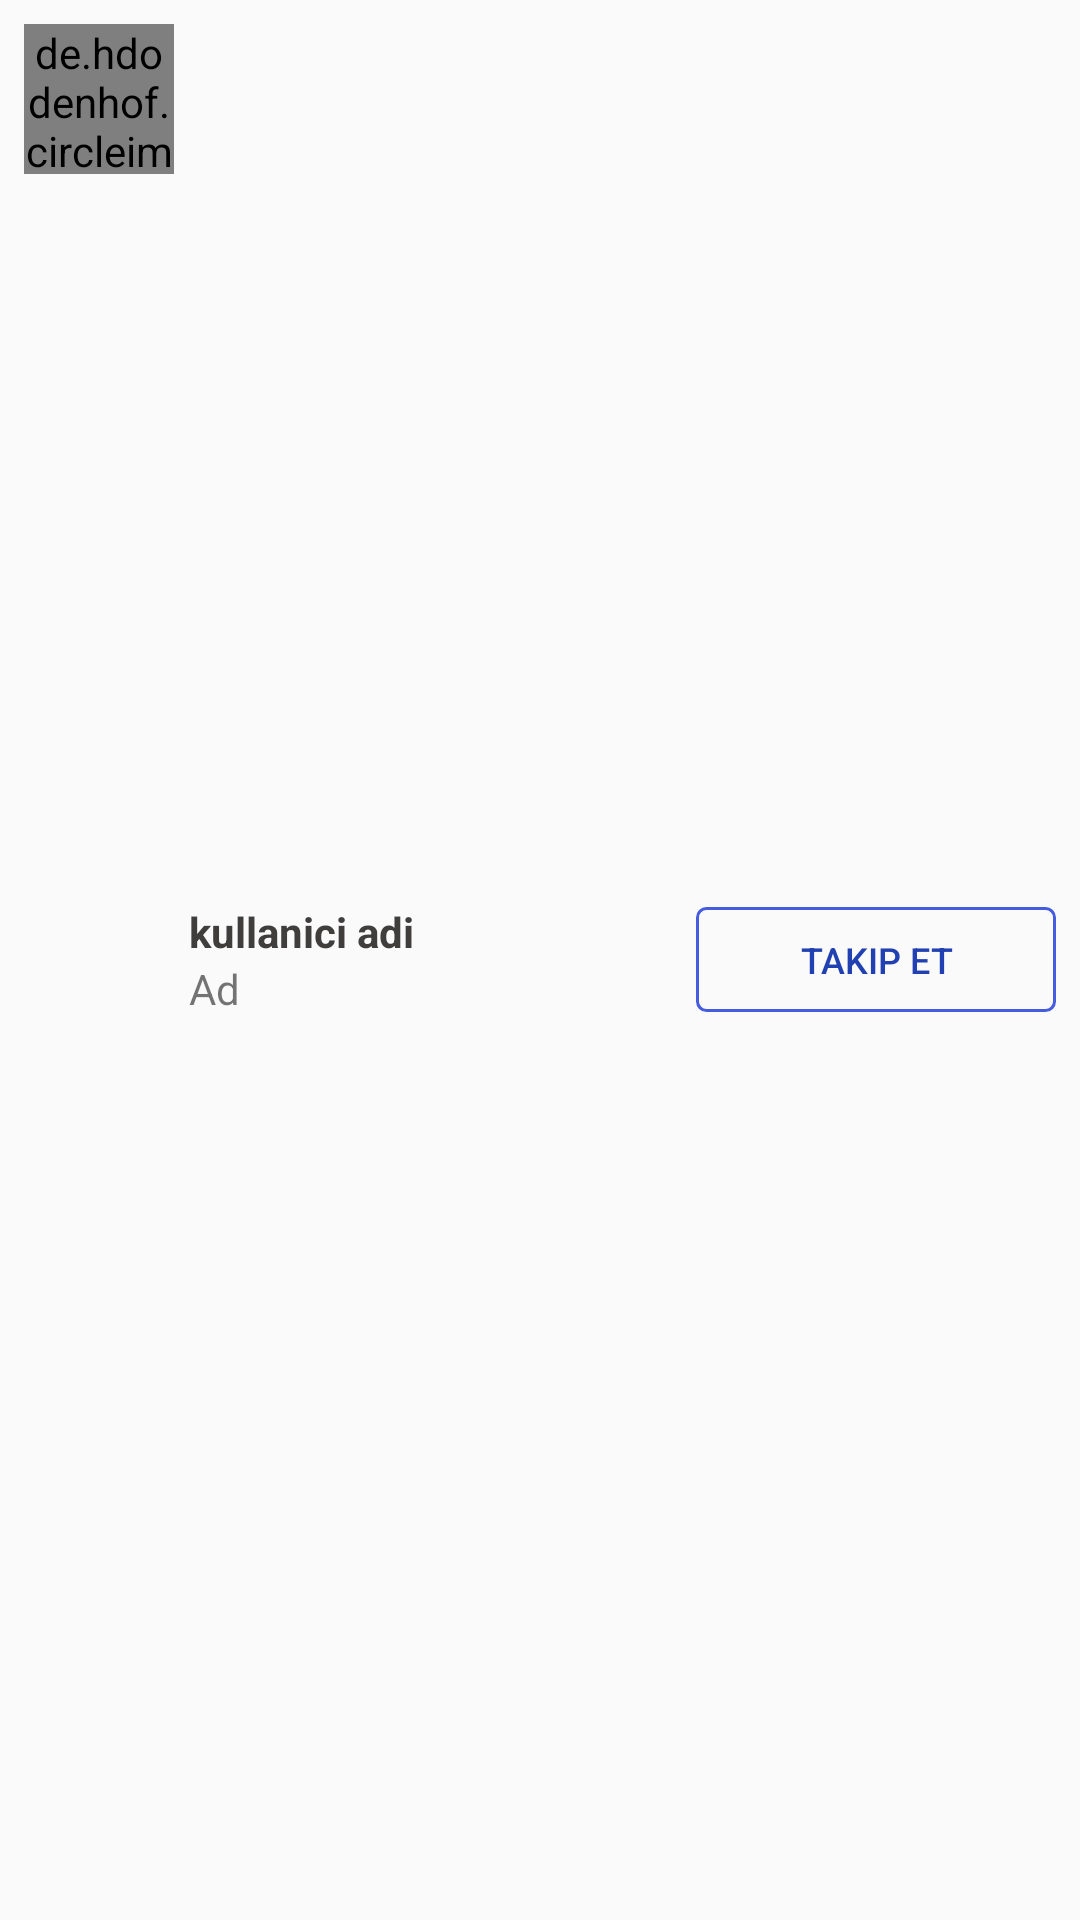

The Android layout XML behind this screen, and the referenced resources:
<!-- AndroidManifest.xml: application theme Theme.AppCompat.Light.NoActionBar -->
<!-- res/layout/kullanici_ogesi.xml -->
<?xml version="1.0" encoding="utf-8"?>
<RelativeLayout
    xmlns:android="http://schemas.android.com/apk/res/android"
    android:layout_width="match_parent"
    android:layout_height="wrap_content"
    android:padding="8dp">

    <de.hdodenhof.circleimageview.CircleImageView
        android:id="@+id/profil_resmi_Oge"
        android:src="@mipmap/ic_launcher"
        android:layout_width="50dp"
        android:layout_height="50dp"/>

    <LinearLayout
        android:layout_toEndOf="@+id/profil_resmi_Oge"
        android:layout_width="wrap_content"
        android:layout_height="wrap_content"
        android:layout_marginStart="5dp"
        android:layout_centerVertical="true"
        android:orientation="vertical">

        <TextView
            android:id="@+id/txt_kullaniciadi_Oge"
            android:text="kullanici adi"
            android:maxLines="1"
            android:textStyle="bold"
            android:textColor="@color/colorPrimaryDark"
            android:layout_width="wrap_content"
            android:layout_height="wrap_content"/>

        <TextView
            android:id="@+id/txt_ad_Oge"
            android:text="Ad"
            android:maxLines="1"
            android:layout_width="wrap_content"
            android:layout_height="wrap_content"/>

    </LinearLayout>

    <Button
        android:id="@+id/btn_takipet_Oge"
        android:text="Takip Et"
        android:layout_width="120dp"
        android:layout_height="35dp"
        android:textSize="12sp"
        android:textColor="@color/bluee"
        android:background="@drawable/button_arkaplan"
        android:layout_alignParentEnd="true"
        android:layout_centerVertical="true"
        android:visibility="visible"/>

</RelativeLayout>
<!-- resources referenced by this layout -->
<resources>
  <color name="bluee">#2140B1</color>
  <color name="colorPrimaryDark">#403d3d</color>
  <!-- drawable button_arkaplan (drawable) -->
  <?xml version="1.0" encoding="utf-8"?>
  <shape xmlns:android="http://schemas.android.com/apk/res/android"
      android:shape="rectangle">
      <stroke android:width="1dp"
          android:color="@color/colorPrimary"/>
      <corners android:radius="3dp"/>
  
  
  </shape>
  <color name="colorPrimary">#455cde</color>
</resources>
